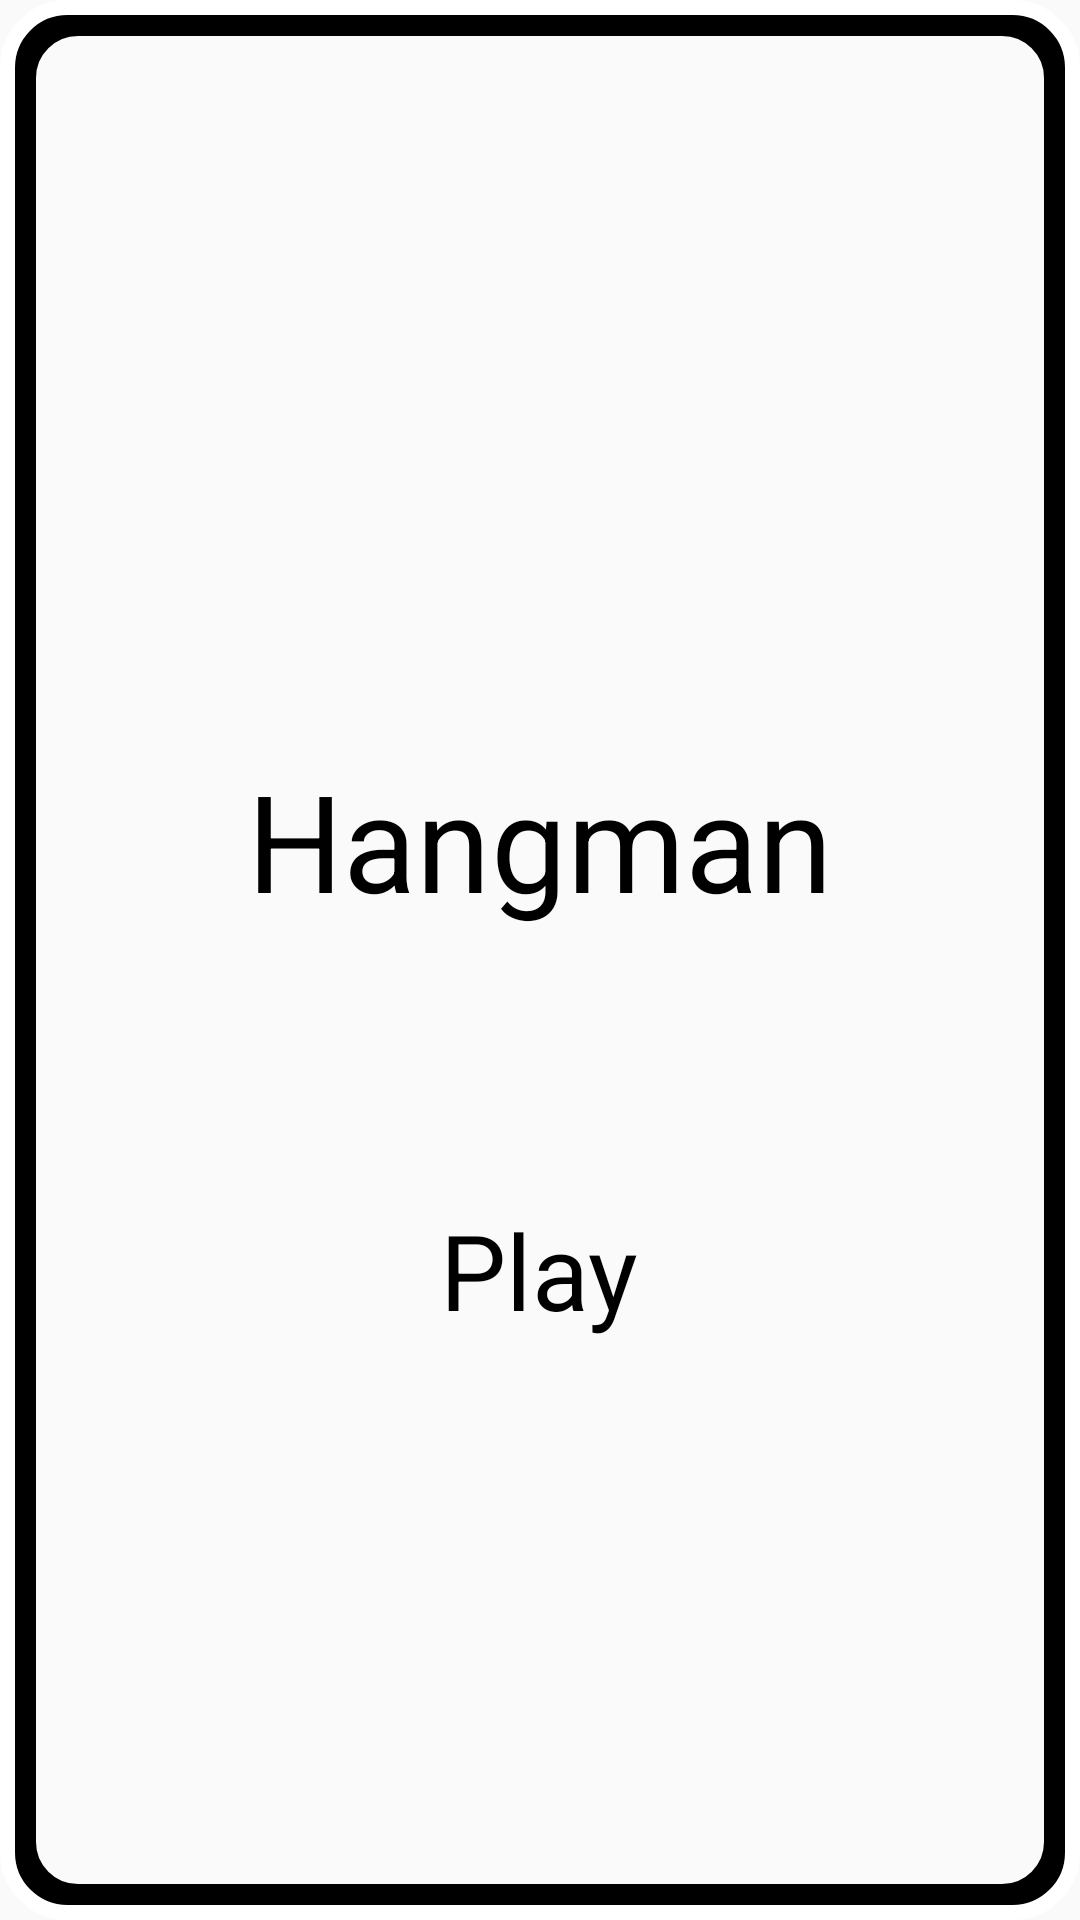

This screen was rendered from an Android layout file. Write that file and the resources it references.
<!-- AndroidManifest.xml: application theme AppTheme -->
<!-- res/layout/activity_main.xml -->
<?xml version="1.0" encoding="utf-8"?>
<RelativeLayout xmlns:android="http://schemas.android.com/apk/res/android"
    xmlns:app="http://schemas.android.com/apk/res-auto"
    xmlns:tools="http://schemas.android.com/tools"
    android:layout_width="match_parent"
    android:layout_height="match_parent"
    android:background="@drawable/border"
    tools:context=".MainActivity">
    <TextView
        android:layout_width="wrap_content"
        android:layout_height="wrap_content"
        android:text="@string/hangman"
        android:layout_centerHorizontal="true"
        android:layout_marginTop="250dp"
        android:textSize="45sp"
        android:textColor="@color/Black"
/>
    <TextView
        android:layout_width="wrap_content"
        android:layout_height="wrap_content"
      android:layout_centerHorizontal="true"
        android:text="@string/play"
        android:id="@+id/play"
        android:textColor="@color/Black"

        android:layout_marginTop="400dp"
        android:textSize="35sp"


        />
    <Button
        android:layout_width="50dp"
        android:layout_height="50dp"
        android:layout_marginTop="50dp"
        android:background="@drawable/i"
        android:id="@+id/info"
        android:layout_marginLeft="30dp"
        />

</RelativeLayout>
<!-- resources referenced by this layout -->
<resources>
  <color name="Black">#000000</color>
  <!-- drawable border (drawable) -->
  <?xml version="1.0" encoding="utf-8"?>
  <layer-list xmlns:android="http://schemas.android.com/apk/res/android">
  <item>
  <shape xmlns:android="http://schemas.android.com/apk/res/android"
      android:shape="rectangle" >
  
      <stroke
          android:width="12dp"
          android:color="#000000" />
      <corners android:radius="20dip"/>
  </shape>
  </item>
      <item>
  <shape android:shape="rectangle">
      <stroke
          android:width="5dp"
          android:color="#FFFFFF"
          />
      <corners android:radius="20dip"/>
  
  </shape>
      </item>
  </layer-list>
  <string name="hangman">Hangman</string>
  <string name="play">Play</string>
  <style name="AppTheme" parent="Theme.AppCompat.Light.NoActionBar">
          
          <item name="colorPrimary">@color/white</item>
          <item name="colorPrimaryDark">@color/Black</item>
          <item name="colorAccent">@color/colorAccent</item>
      </style>
  <color name="white">#ffffff</color>
  <color name="colorAccent">#03DAC5</color>
</resources>
